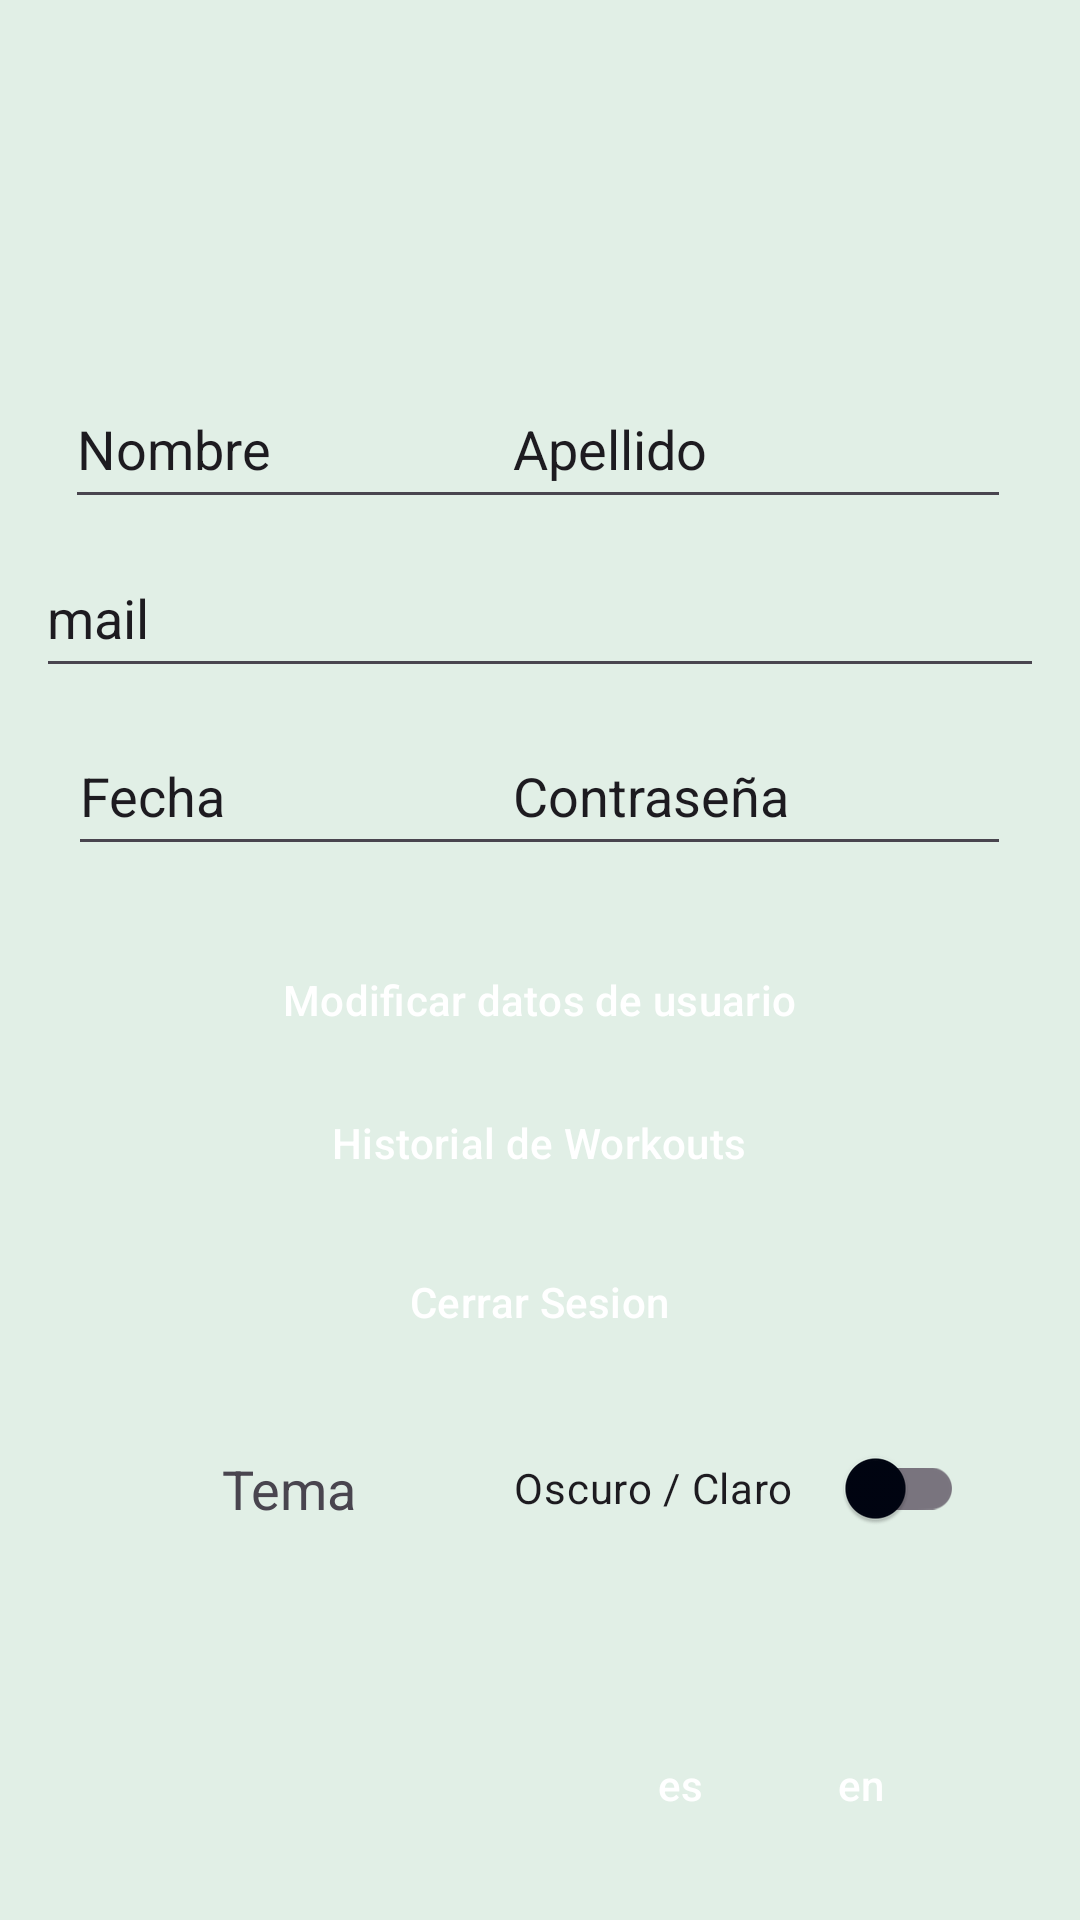

Android layout source for this screen:
<!-- AndroidManifest.xml: application theme Theme.GymSync -->
<!-- res/layout/activity_user.xml -->
<?xml version="1.0" encoding="utf-8"?>
<androidx.constraintlayout.widget.ConstraintLayout xmlns:android="http://schemas.android.com/apk/res/android"
    xmlns:app="http://schemas.android.com/apk/res-auto"
    xmlns:tools="http://schemas.android.com/tools"
    android:id="@+id/user"
    android:layout_width="match_parent"
    android:layout_height="match_parent"
    android:background="?android:attr/colorBackground"
    android:padding="16dp"
    tools:context=".UserActivity">


    <androidx.appcompat.widget.SwitchCompat
        android:id="@+id/switchTema"
        android:layout_width="150dp"
        android:layout_height="48dp"
        android:text="@string/switch_tema"
        app:layout_constraintBottom_toBottomOf="parent"
        app:layout_constraintEnd_toEndOf="parent"
        app:layout_constraintHorizontal_bias="0.873"
        app:layout_constraintStart_toStartOf="parent"
        app:layout_constraintTop_toTopOf="parent"
        app:layout_constraintVertical_bias="0.814" />

    <Button
        android:id="@+id/es"
        android:layout_width="65dp"
        android:layout_height="50dp"
        android:backgroundTint="#160C28"
        android:text="@string/spanish"
        app:layout_constraintBottom_toBottomOf="parent"
        app:layout_constraintEnd_toEndOf="parent"
        app:layout_constraintHorizontal_bias="0.678"
        app:layout_constraintStart_toStartOf="parent"
        app:layout_constraintTop_toTopOf="parent"
        app:layout_constraintVertical_bias="0.993" />

    <Button
        android:id="@+id/en"
        android:layout_width="65dp"
        android:layout_height="50dp"
        android:backgroundTint="#160C28"
        android:text="@string/english"
        app:layout_constraintBottom_toBottomOf="parent"
        app:layout_constraintEnd_toEndOf="parent"
        app:layout_constraintHorizontal_bias="0.907"
        app:layout_constraintStart_toStartOf="parent"
        app:layout_constraintTop_toTopOf="parent"
        app:layout_constraintVertical_bias="0.993" />

    <TextView
        android:id="@+id/tvCambioTema"
        android:layout_width="200dp"
        android:layout_height="50dp"
        android:gravity="center"
        android:text="@string/textView_temaCliente"
        android:textSize="18sp"
        app:layout_constraintBottom_toBottomOf="parent"
        app:layout_constraintEnd_toStartOf="@+id/switchTema"
        app:layout_constraintHorizontal_bias="0.45"
        app:layout_constraintStart_toStartOf="parent"
        app:layout_constraintTop_toTopOf="parent"
        app:layout_constraintVertical_bias="0.816" />

    <Button
        android:id="@+id/btnVolverCliente"
        android:layout_width="250dp"
        android:layout_height="55dp"
        android:backgroundTint="#160C28"
        android:text="@string/button_historialworkouts"
        app:layout_constraintBottom_toBottomOf="parent"
        app:layout_constraintEnd_toEndOf="parent"
        app:layout_constraintHorizontal_bias="0.496"
        app:layout_constraintStart_toStartOf="parent"
        app:layout_constraintTop_toTopOf="parent"
        app:layout_constraintVertical_bias="0.61" />

    <Button
        android:id="@+id/btnmodifydata"
        android:layout_width="250dp"
        android:layout_height="55dp"
        android:backgroundTint="#160C28"
        android:text="@string/modifydata"
        app:layout_constraintBottom_toBottomOf="parent"
        app:layout_constraintEnd_toEndOf="parent"
        app:layout_constraintHorizontal_bias="0.496"
        app:layout_constraintStart_toStartOf="parent"
        app:layout_constraintTop_toTopOf="parent"
        app:layout_constraintVertical_bias="0.524" />

    <Button
        android:id="@+id/btnlogout"
        android:layout_width="250dp"
        android:layout_height="55dp"
        android:backgroundTint="#160C28"
        android:text="@string/logout"
        app:layout_constraintBottom_toBottomOf="parent"
        app:layout_constraintEnd_toEndOf="parent"
        app:layout_constraintHorizontal_bias="0.496"
        app:layout_constraintStart_toStartOf="parent"
        app:layout_constraintTop_toTopOf="parent"
        app:layout_constraintVertical_bias="0.706" />

    <EditText
        android:id="@+id/etEmailCliente"
        android:layout_width="360dp"
        android:layout_height="50dp"
        android:autofillHints=""
        android:text="@string/textView_emailCliente"
        app:layout_constraintBottom_toBottomOf="parent"
        app:layout_constraintEnd_toEndOf="parent"
        app:layout_constraintHorizontal_bias="0.47"
        app:layout_constraintStart_toStartOf="parent"
        app:layout_constraintTop_toTopOf="parent"
        app:layout_constraintVertical_bias="0.293" />

    <EditText
        android:id="@+id/etFecNacCliente"
        android:layout_width="170dp"
        android:layout_height="50dp"
        android:autofillHints=""
        android:text="@string/textView_fecNacCliente"
        app:layout_constraintBottom_toBottomOf="parent"
        app:layout_constraintEnd_toEndOf="parent"
        app:layout_constraintHorizontal_bias="0.043"
        app:layout_constraintStart_toStartOf="parent"
        app:layout_constraintTop_toTopOf="parent"
        app:layout_constraintVertical_bias="0.399" />

    <EditText
        android:id="@+id/etpassword"
        android:layout_width="170dp"
        android:layout_height="50dp"
        android:text="@string/password"
        app:layout_constraintBottom_toBottomOf="parent"
        app:layout_constraintEnd_toEndOf="parent"
        app:layout_constraintHorizontal_bias="0.956"
        app:layout_constraintStart_toStartOf="parent"
        app:layout_constraintTop_toTopOf="parent"
        app:layout_constraintVertical_bias="0.399" />

    <EditText
        android:id="@+id/etApellidoCliente"
        android:layout_width="170dp"
        android:layout_height="50dp"
        android:autofillHints=""
        android:text="@string/textView_apellidoCliente"
        app:layout_constraintBottom_toBottomOf="parent"
        app:layout_constraintEnd_toEndOf="parent"
        app:layout_constraintHorizontal_bias="0.956"
        app:layout_constraintStart_toStartOf="parent"
        app:layout_constraintTop_toTopOf="parent"
        app:layout_constraintVertical_bias="0.192" />

    <EditText
        android:id="@+id/etNombreCliente"
        android:layout_width="170dp"
        android:layout_height="50dp"
        android:text="@string/textView_nombreCliente"
        app:layout_constraintBottom_toBottomOf="parent"
        app:layout_constraintEnd_toEndOf="parent"
        app:layout_constraintHorizontal_bias="0.036"
        app:layout_constraintStart_toStartOf="parent"
        app:layout_constraintTop_toTopOf="parent"
        app:layout_constraintVertical_bias="0.192" />

</androidx.constraintlayout.widget.ConstraintLayout>
<!-- resources referenced by this layout -->
<resources>
  <string name="button_historialworkouts">Historial de Workouts</string>
  <string name="english">en</string>
  <string name="logout">Cerrar Sesion</string>
  <string name="modifydata">Modificar datos de usuario</string>
  <string name="password">Contraseña</string>
  <string name="spanish">es</string>
  <string name="switch_tema">Oscuro / Claro</string>
  <string name="textView_apellidoCliente">Apellido</string>
  <string name="textView_emailCliente">Email</string>
  <string name="textView_fecNacCliente">Fecha</string>
  <string name="textView_nombreCliente">Nombre</string>
  <string name="textView_temaCliente">Tema</string>
  <style name="Theme.GymSync" parent="Base.Theme.GymSync" />
  <style name="Base.Theme.GymSync" parent="Theme.Material3.DayNight.NoActionBar">
          
          
  
          
          <item name="colorPrimary">@color/emerald</item>
          <item name="colorOnPrimary">@android:color/white</item>
          <item name="colorPrimaryContainer">@color/emerald_dark</item>
          <item name="colorOnPrimaryContainer">@android:color/white</item>
  
          <item name="colorSecondary">@color/primary_gold</item>
          <item name="colorOnSecondary">@android:color/black</item>
          <item name="colorSecondaryContainer">@color/gray_green</item>
          <item name="colorOnSecondaryContainer">@android:color/black</item>
  
          
          <item name="android:colorBackground">@color/light_mint</item>
          <item name="colorSurface">@color/light_mint</item>
          <item name="colorOnSurface">@color/black_deep</item>
  
          
          <item name="colorError">@color/terminate_red</item>
          <item name="colorOnError">@android:color/white</item>
  
          
          <item name="android:statusBarColor">@color/emerald_dark</item>
          <item name="android:navigationBarColor">@color/emerald_dark</item>
          <item name="android:windowLightStatusBar">false</item>
  
  
          
          <item name="buttonStyle">@style/Widget.GymSync.Button</item>
      </style>
  <color name="emerald">#26A69A</color>
  <color name="emerald_dark">#004D40</color>
  <color name="primary_gold">#EFCB68</color>
  <color name="gray_green">#AEB7B3</color>
  <color name="light_mint">#E1EFE6</color>
  <color name="black_deep">#000411</color>
  <color name="terminate_red">#E53935</color>
  <style name="Widget.GymSync.Button" parent="Widget.Material3.Button">
          <item name="android:textAllCaps">false</item>
          <item name="android:textColor">@android:color/white</item>
          <item name="android:backgroundTint">?attr/colorOnPrimary</item>
          <item name="cornerRadius">16dp</item>
          <item name="android:paddingLeft">16dp</item>
          <item name="android:paddingRight">16dp</item>
      </style>
</resources>
